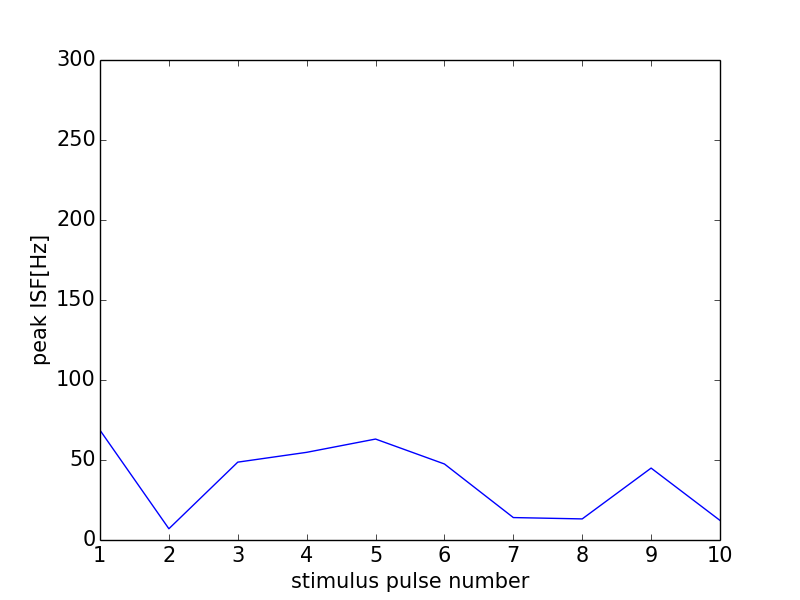

Data behind this chart, as committed beside it:
0, 0.0
0, 0
1, 68.61
2, 7.032
3, 48.66
4, 54.79
5, 63.09
6, 47.51
7, 14.02
8, 13.18
9, 44.94
10, 12.24
11, 0
